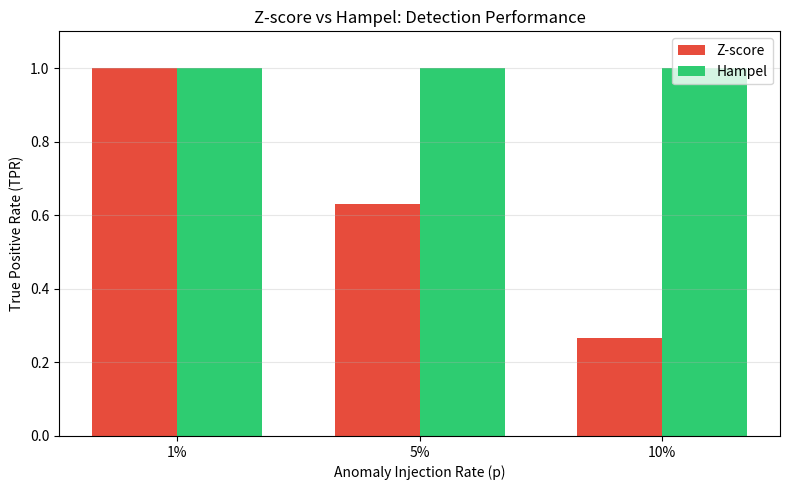

Reproduce this figure in Python. (Note: this script raises an exception after producing the figure.)
import matplotlib.pyplot as plt
import numpy as np

p = ['1%', '5%', '10%']
zscore = [1.000, 0.630, 0.266]
hampel = [1.000, 1.000, 1.000]

x = np.arange(len(p))
width = 0.35

fig, ax = plt.subplots(figsize=(8, 5))
ax.bar(x - width / 2, zscore, width, label='Z-score', color='#e74c3c')
ax.bar(x + width / 2, hampel, width, label='Hampel', color='#2ecc71')
ax.set_xlabel('Anomaly Injection Rate (p)')
ax.set_ylabel('True Positive Rate (TPR)')
ax.set_title('Z-score vs Hampel: Detection Performance')
ax.set_xticks(x)
ax.set_xticklabels(p)
ax.set_ylim(0, 1.1)
ax.legend()
ax.grid(axis='y', alpha=0.3)
plt.tight_layout()
plt.savefig('../results/simulation/tpr_comparison.png', dpi=150)
